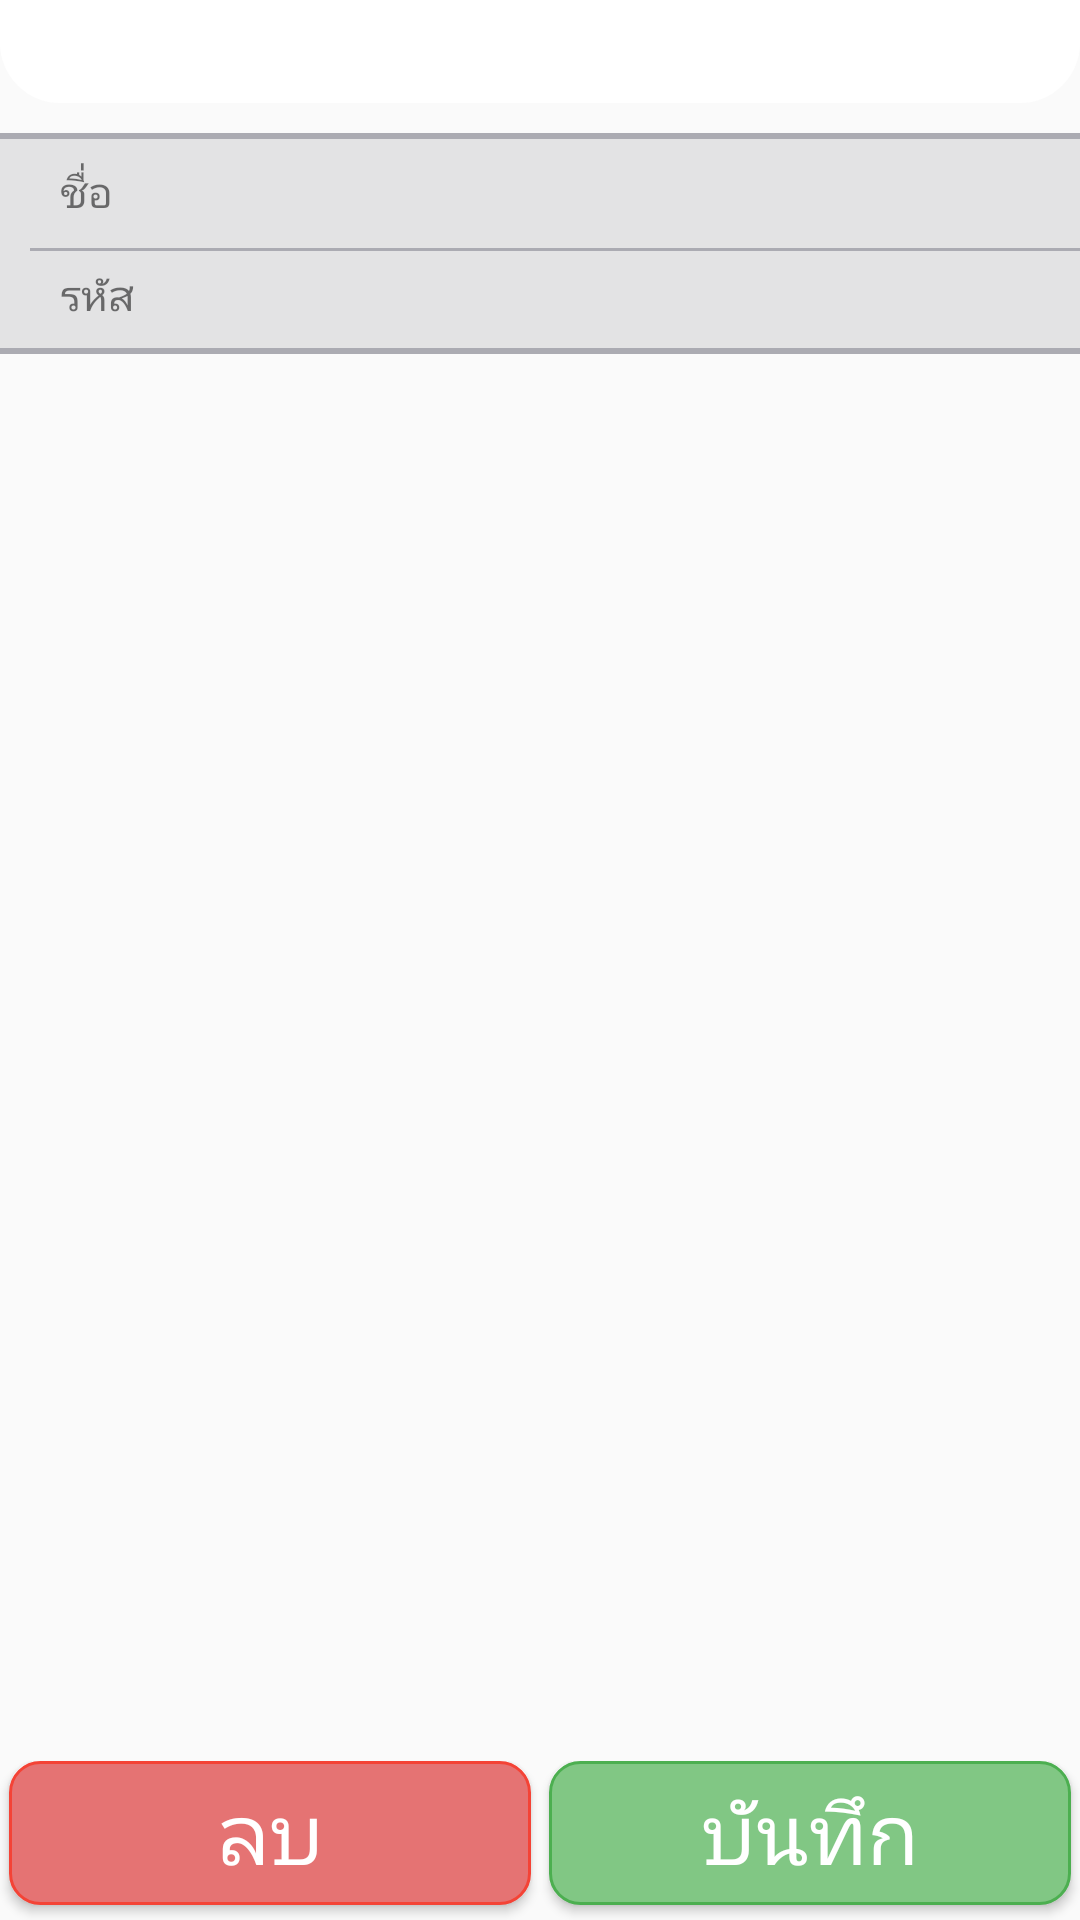

Android layout source for this screen:
<!-- AndroidManifest.xml: application theme AppTheme -->
<!-- res/layout/activity_edit_category.xml -->
<?xml version="1.0" encoding="utf-8"?>
<RelativeLayout xmlns:android="http://schemas.android.com/apk/res/android"
    xmlns:app="http://schemas.android.com/apk/res-auto"
    xmlns:tools="http://schemas.android.com/tools"
    android:layout_width="match_parent"
    android:layout_height="match_parent"
    tools:context=".Settings.EditCategoryActivity">

    <RelativeLayout
        android:id="@+id/headerlayout"
        android:layout_width="match_parent"
        android:layout_height="wrap_content"
        android:background="@drawable/whiteheader"
        android:paddingBottom="5dp">

        <TextView
            android:id="@+id/header_tv"
            android:layout_width="wrap_content"
            android:layout_height="wrap_content"
            android:layout_alignParentTop="true"
            android:layout_centerHorizontal="true"
            android:layout_marginTop="5dp"
            android:textSize="18sp" />
    </RelativeLayout>

    <RelativeLayout
        android:id="@+id/catesetting_layout"
        android:layout_width="match_parent"
        android:layout_height="wrap_content"
        android:layout_below="@id/headerlayout"
        android:layout_marginTop="10dp"
        android:background="@drawable/doubleline">

        <RelativeLayout
            android:id="@+id/name_edt_layout"
            android:layout_width="match_parent"
            android:layout_height="wrap_content"
            android:layout_marginStart="10dp"
            android:layout_marginTop="10dp"
            android:background="@drawable/underline"
            android:orientation="horizontal"
            android:paddingBottom="5dp">

            <TextView
                android:layout_width="wrap_content"
                android:layout_height="wrap_content"
                android:layout_marginStart="10dp"
                android:text="ชื่อ" />

            <EditText
                android:id="@+id/name_edt"
                android:layout_width="match_parent"
                android:layout_height="wrap_content"
                android:layout_marginStart="60dp"
                android:background="@android:color/transparent"
                android:imeOptions="actionNext"
                android:inputType="textNoSuggestions" />
        </RelativeLayout>

        <RelativeLayout
            android:layout_width="match_parent"
            android:layout_height="wrap_content"
            android:layout_below="@+id/name_edt_layout"
            android:layout_marginStart="10dp"
            android:layout_marginTop="5dp"
            android:orientation="horizontal"
            android:paddingBottom="5dp">

            <TextView
                android:layout_width="wrap_content"
                android:layout_height="wrap_content"
                android:layout_marginStart="10dp"
                android:text="รหัส" />

            <EditText
                android:id="@+id/code_edt"
                android:layout_width="match_parent"
                android:layout_height="wrap_content"
                android:layout_marginStart="60dp"
                android:background="@android:color/transparent"
                android:imeOptions="actionDone"
                android:inputType="textNoSuggestions" />
        </RelativeLayout>


    </RelativeLayout>

    <LinearLayout
        android:layout_width="match_parent"
        android:layout_height="wrap_content"
        android:layout_alignParentBottom="true"
        android:orientation="horizontal">

        <Button
            android:id="@+id/del_btn"
            android:layout_width="match_parent"
            android:layout_height="wrap_content"
            android:layout_alignParentBottom="true"
            android:layout_centerHorizontal="true"
            android:layout_marginStart="3dp"
            android:layout_marginEnd="3dp"
            android:layout_marginBottom="5dp"
            android:layout_weight=".5"
            android:background="@drawable/red_btn"
            android:text="@string/delete"
            android:textColor="@color/white"
            android:textSize="28sp" />

        <Button
            android:id="@+id/save_btn"
            android:layout_width="match_parent"
            android:layout_height="wrap_content"
            android:layout_alignParentBottom="true"
            android:layout_centerHorizontal="true"
            android:layout_marginStart="3dp"
            android:layout_marginEnd="3dp"
            android:layout_marginBottom="5dp"
            android:layout_weight=".5"
            android:background="@drawable/green_btn_bg"
            android:text="@string/save"
            android:textColor="@color/white"
            android:textSize="28sp" />
    </LinearLayout>


</RelativeLayout>
<!-- resources referenced by this layout -->
<resources>
  <color name="white">#ffffff</color>
  <!-- drawable doubleline (drawable) -->
  <?xml version="1.0" encoding="utf-8"?>
  <layer-list xmlns:android="http://schemas.android.com/apk/res/android">
  
      <item>
          <shape android:shape="rectangle"></shape>
      </item>
  
      <item
          android:left="-3dp"
          android:right="-3dp">
          <shape>
              <solid android:color="#E3E3E4" />
              <stroke
  
                  android:width="2dp"
                  android:color="#ababb2" />
          </shape>
      </item>
  
  </layer-list>
  
      
      
  <!-- drawable green_btn_bg (drawable) -->
  <?xml version="1.0" encoding="utf-8"?>
  <selector xmlns:android="http://schemas.android.com/apk/res/android">
      <item android:drawable="@drawable/green_btn" android:state_enabled="true" />
      <item android:drawable="@drawable/disable_btn" android:state_enabled="false" />
      
      <item android:drawable="@drawable/green_btn" />
  </selector>
  <!-- drawable red_btn (drawable) -->
  <?xml version="1.0" encoding="utf-8"?>
  <shape xmlns:android="http://schemas.android.com/apk/res/android"
      android:shape="rectangle">
      <corners
          android:bottomLeftRadius="10dp"
          android:bottomRightRadius="10dp"
          android:radius="10dp"
          android:topLeftRadius="10dp"
          android:topRightRadius="10dp" />
      <solid android:color="@color/red_inactive" />
      <stroke
          android:width="1dp"
          android:color="@color/red_active" />
  
  </shape>
  <!-- drawable whiteheader (drawable) -->
  <?xml version="1.0" encoding="utf-8"?>
  <shape xmlns:android="http://schemas.android.com/apk/res/android" android:shape="rectangle" >
      <corners
          android:bottomLeftRadius="20dp"
          android:bottomRightRadius="20dp"/>
      <solid android:color="#ffffff"
          />
  </shape>
  <string name="delete">ลบ</string>
  <string name="save">บันทึก</string>
  <style name="AppTheme" parent="Theme.MaterialComponents.DayNight.NoActionBar.Bridge">
          
          <item name="colorPrimary">@color/colorPrimary</item>
          <item name="colorPrimaryDark">@android:color/transparent</item>
          <item name="colorAccent">@color/colorAccent</item>
          <item name="android:statusBarColor">@color/grey_active</item>
      </style>
  <!-- drawable green_btn (drawable) -->
  <?xml version="1.0" encoding="utf-8"?>
  <shape xmlns:android="http://schemas.android.com/apk/res/android"
      android:shape="rectangle">
      <corners
          android:bottomLeftRadius="10dp"
          android:bottomRightRadius="10dp"
          android:radius="10dp"
          android:topLeftRadius="10dp"
          android:topRightRadius="10dp" />
      <solid android:color="@color/green_inactive" />
      <stroke
          android:width="1dp"
          android:color="@color/green_active" />
  
  </shape>
  <!-- drawable disable_btn (drawable) -->
  <?xml version="1.0" encoding="utf-8"?>
  <shape xmlns:android="http://schemas.android.com/apk/res/android"
      android:shape="rectangle">
      <corners
          android:bottomLeftRadius="10dp"
          android:bottomRightRadius="10dp"
          android:radius="10dp"
          android:topLeftRadius="10dp"
          android:topRightRadius="10dp" />
      <solid android:color="@color/grey_active" />
      <stroke
          android:width="1dp"
          android:color="#7A7A7A" />
  
  </shape>
  <color name="red_inactive">#e57373</color>
  <color name="red_active">#f44336</color>
  <color name="colorPrimary">#008577</color>
  <color name="colorAccent">#D81B60</color>
  <color name="grey_active">#9e9e9e</color>
  <color name="green_inactive">#81c784</color>
  <color name="green_active">#4caf50</color>
</resources>
